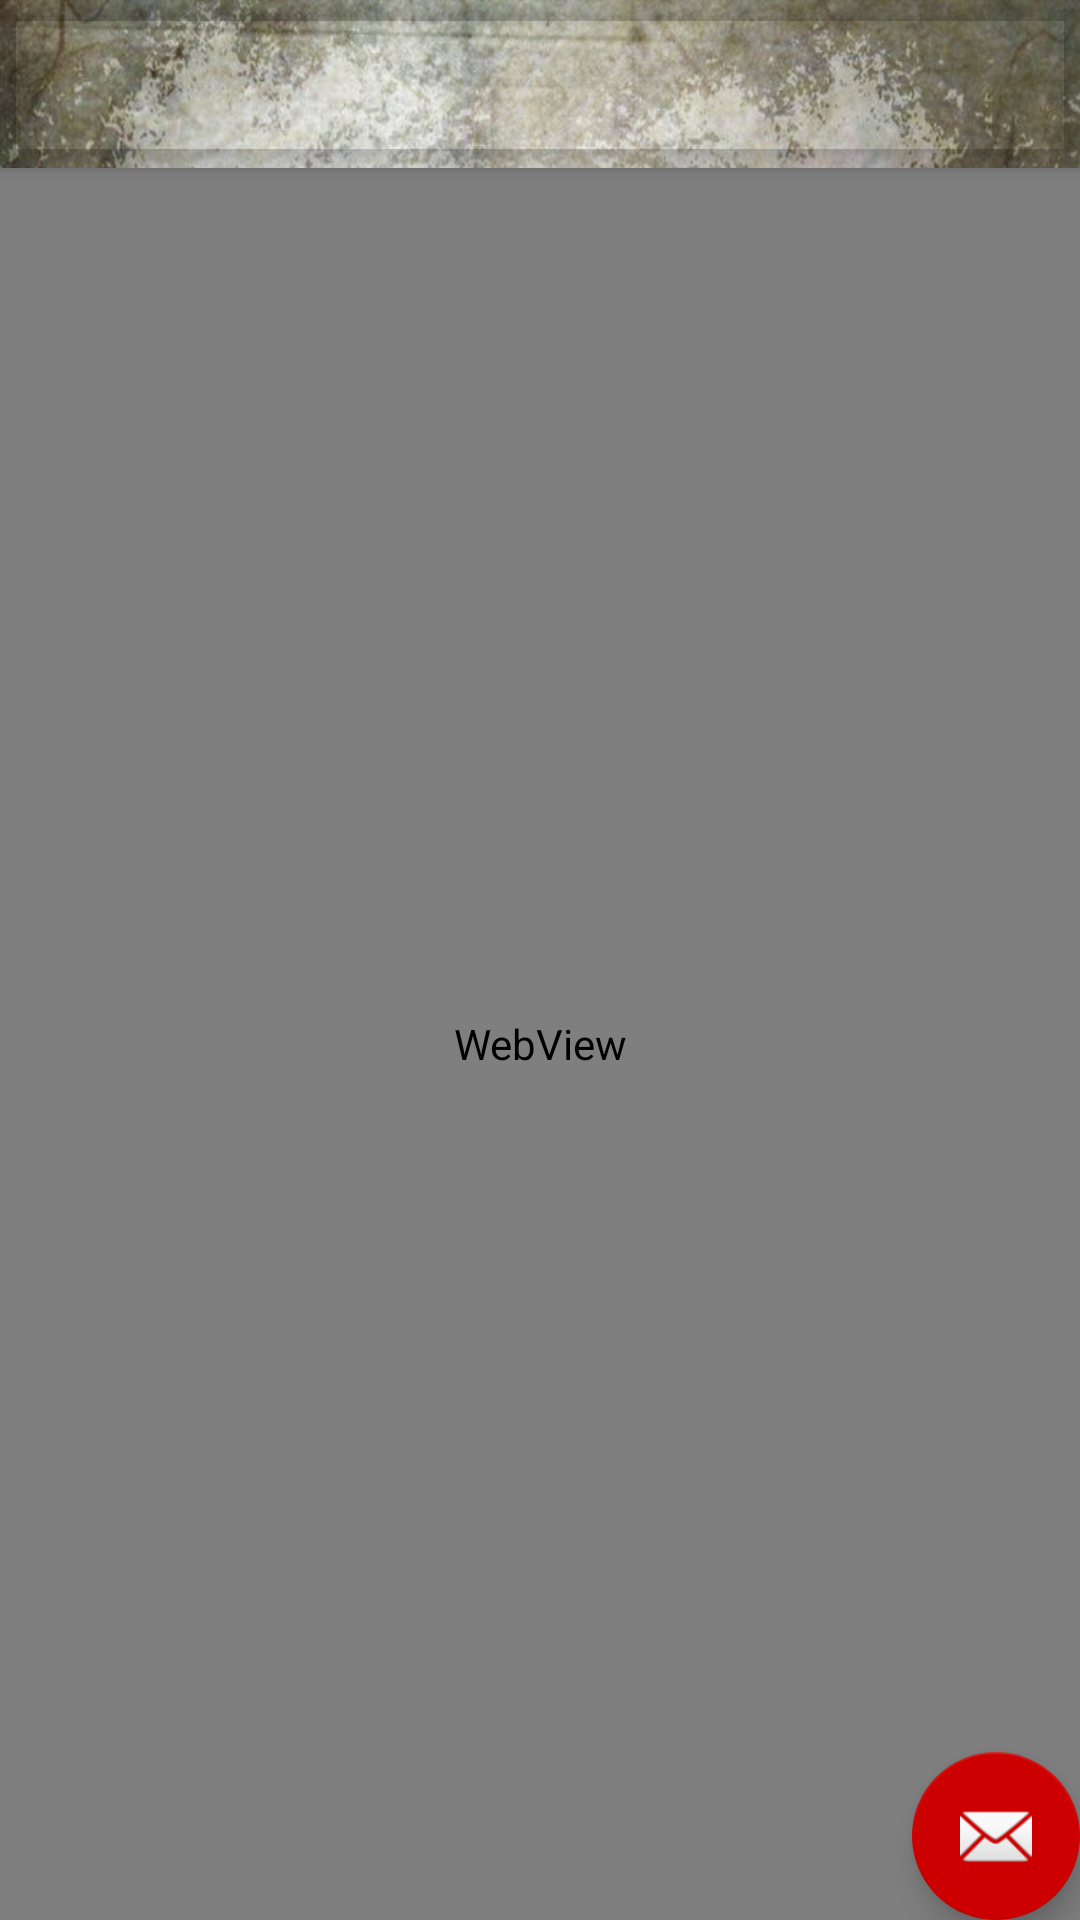

Layout XML and referenced resources for this Android screen:
<!-- AndroidManifest.xml: application theme AppTheme -->
<!-- res/layout/activity_google.xml -->
<?xml version="1.0" encoding="utf-8"?>
<android.support.design.widget.CoordinatorLayout xmlns:android="http://schemas.android.com/apk/res/android"
    xmlns:app="http://schemas.android.com/apk/res-auto"
    xmlns:tools="http://schemas.android.com/tools"
    android:layout_width="match_parent"
    android:theme="@style/AppTheme"
    android:background="@drawable/skull7"
    android:layout_height="match_parent"
    tools:context="com.example.jatun.browser.google">

    <android.support.design.widget.AppBarLayout
        android:layout_width="match_parent"
        android:layout_height="wrap_content"

        android:theme="@style/AppTheme.AppBarOverlay">

        <android.support.v7.widget.Toolbar
            android:id="@+id/toolbar"
            app:titleTextColor="#0a0a0a"
            android:layout_width="match_parent"
            android:layout_height="?attr/actionBarSize"
            app:popupTheme="@style/AppTheme.PopupOverlay" />

    </android.support.design.widget.AppBarLayout>

    <include layout="@layout/content_google" />

    <android.support.design.widget.FloatingActionButton
        android:id="@+id/fab"
        android:layout_width="wrap_content"
        android:layout_height="wrap_content"
        android:layout_gravity="bottom|end"
        android:layout_margin="@dimen/fab_margin"
        app:srcCompat="@android:drawable/ic_dialog_email" />

</android.support.design.widget.CoordinatorLayout>
<!-- res/layout/content_google.xml (included above) -->
<?xml version="1.0" encoding="utf-8"?>
<RelativeLayout xmlns:android="http://schemas.android.com/apk/res/android"
    xmlns:app="http://schemas.android.com/apk/res-auto"
    xmlns:tools="http://schemas.android.com/tools"
    android:layout_width="match_parent"

    android:layout_height="match_parent"
    app:layout_behavior="@string/appbar_scrolling_view_behavior"
    tools:context="com.example.jatun.browser.google"
    tools:showIn="@layout/activity_google">

    <EditText
        android:id="@+id/editText3"
        android:layout_width="match_parent"
        android:layout_height="wrap_content"
        android:background="@drawable/rounded4"
        android:ems="10"
        android:hint="Enter Url"
        android:inputType="textPersonName"
        tools:layout_editor_absoluteX="4dp"
        tools:layout_editor_absoluteY="4dp" />

    <WebView
        android:id="@+id/webview"
        android:theme="@style/AppTheme"
        android:layout_width="match_parent"
        android:layout_height="match_parent"
        android:layout_centerHorizontal="true"
        android:layout_centerVertical="true">

        <ProgressBar
            android:id="@+id/progressBar"
            style="?android:attr/progressBarStyleHorizontal"
            android:layout_width="match_parent"
            android:theme="@style/Animation.AppCompat.Dialog"
            android:layout_height="wrap_content" />

    </WebView>
</RelativeLayout>
<!-- resources referenced by this layout -->
<resources>
  <!-- drawable rounded4 (drawable-v21) -->
  <?xml version="1.0" encoding="utf-8"?>
  <selector xmlns:android="http://schemas.android.com/apk/res/android">
  
      <item android:state_pressed="true" android:state_focused="true">
          <shape>
              <solid android:color="#ff6183"/>
              <stroke
                  android:width="2.3dp"
                  android:color="#ff6284" />
              <corners
                  android:radius="15dp" />
          </shape>
      </item>
  
      <item android:state_pressed="true" android:state_focused="false">
          <shape>
              <solid android:color="#ff6385"/>
              <stroke
                  android:width="2.3dp"
                  android:color="#ff6284" />
              <corners
                  android:radius="15dp" />
          </shape>
      </item>
  
      <item android:state_pressed="false" android:state_focused="true">
          <shape>
              <solid android:color="#FFFFFF"/>
              <stroke
                  android:width="2.3dp"
                  android:color="#ff6284" />
              <corners
                  android:radius="15dp" />
          </shape>
      </item>
  
      <item android:state_pressed="false" android:state_focused="false">
          <shape>
              <gradient
                  android:startColor="#F2F2F2"
                  android:centerColor="#FFFFFF"
                  android:endColor="#FFFFFF"
                  android:angle="270"
                  />
              <stroke
                  android:width="0.7dp"
                  android:color="#BDBDBD" />
              <corners
                  android:radius="15dp" />
          </shape>
      </item>
  
      <item android:state_enabled="true">
          <shape>
              <padding
                  android:left="4dp"
                  android:top="4dp"
                  android:right="4dp"
                  android:bottom="4dp"
                  />
          </shape>
      </item>
  
  </selector>
  <!-- drawable skull7: jpg bitmap (drawable-v24, 336903 bytes) -->
  <style name="AppTheme" parent="Theme.AppCompat.Light.NoActionBar">
          
          <item name="colorPrimary">@android:color/transparent</item>
          <item name="colorPrimaryDark">@android:color/holo_blue_light</item>
          <item name="colorAccent">@android:color/holo_red_dark</item>
          <item name="android:textColorPrimary">@color/text_color_primary</item>
      </style>
  <style name="AppTheme.AppBarOverlay" parent="ThemeOverlay.AppCompat.Dark.ActionBar" />
  <style name="AppTheme.PopupOverlay" parent="ThemeOverlay.AppCompat.Light" />
  <color name="text_color_primary">#ffffff</color>
</resources>
